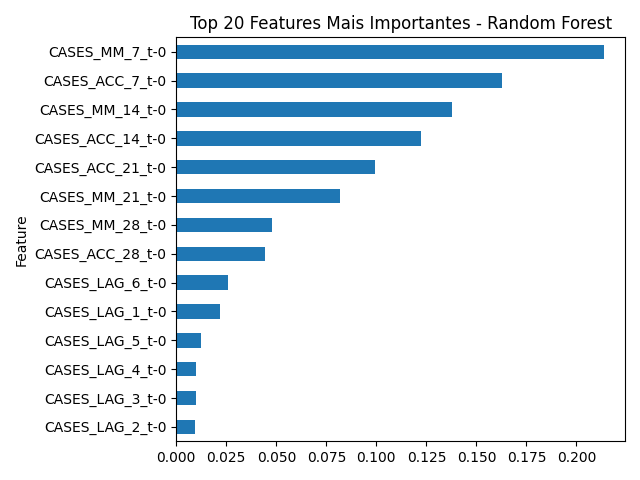

The data file committed next to this chart (first rows):
Feature, Importance
CASES_MM_7_t-0, 0.2136
CASES_ACC_7_t-0, 0.163
CASES_MM_14_t-0, 0.1378
CASES_ACC_14_t-0, 0.1224
CASES_ACC_21_t-0, 0.09933
CASES_MM_21_t-0, 0.0818
CASES_MM_28_t-0, 0.04785
CASES_ACC_28_t-0, 0.04448
CASES_LAG_6_t-0, 0.02608
CASES_LAG_1_t-0, 0.02206
CASES_LAG_5_t-0, 0.01239
CASES_LAG_4_t-0, 0.009962
CASES_LAG_3_t-0, 0.009703
CASES_LAG_2_t-0, 0.009597
